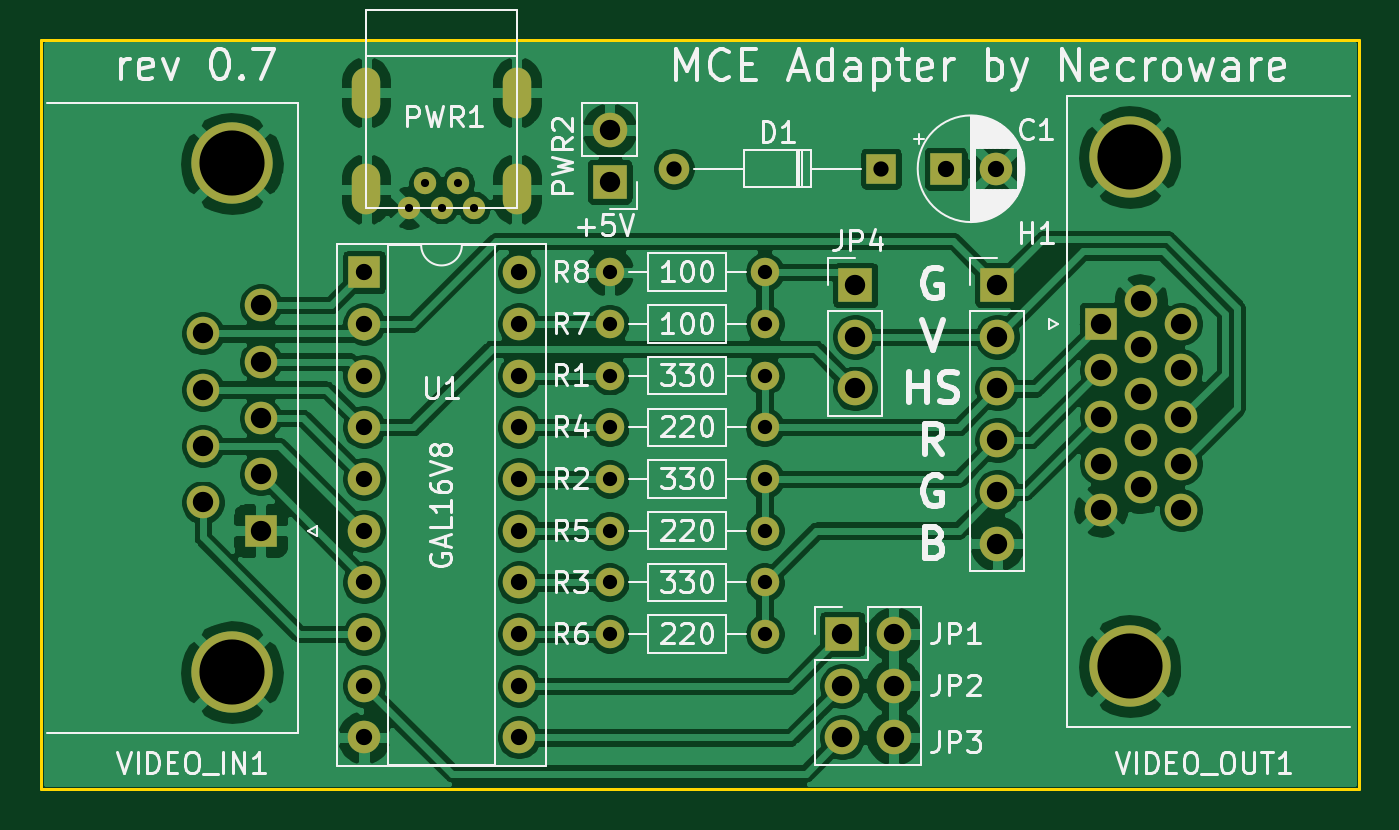
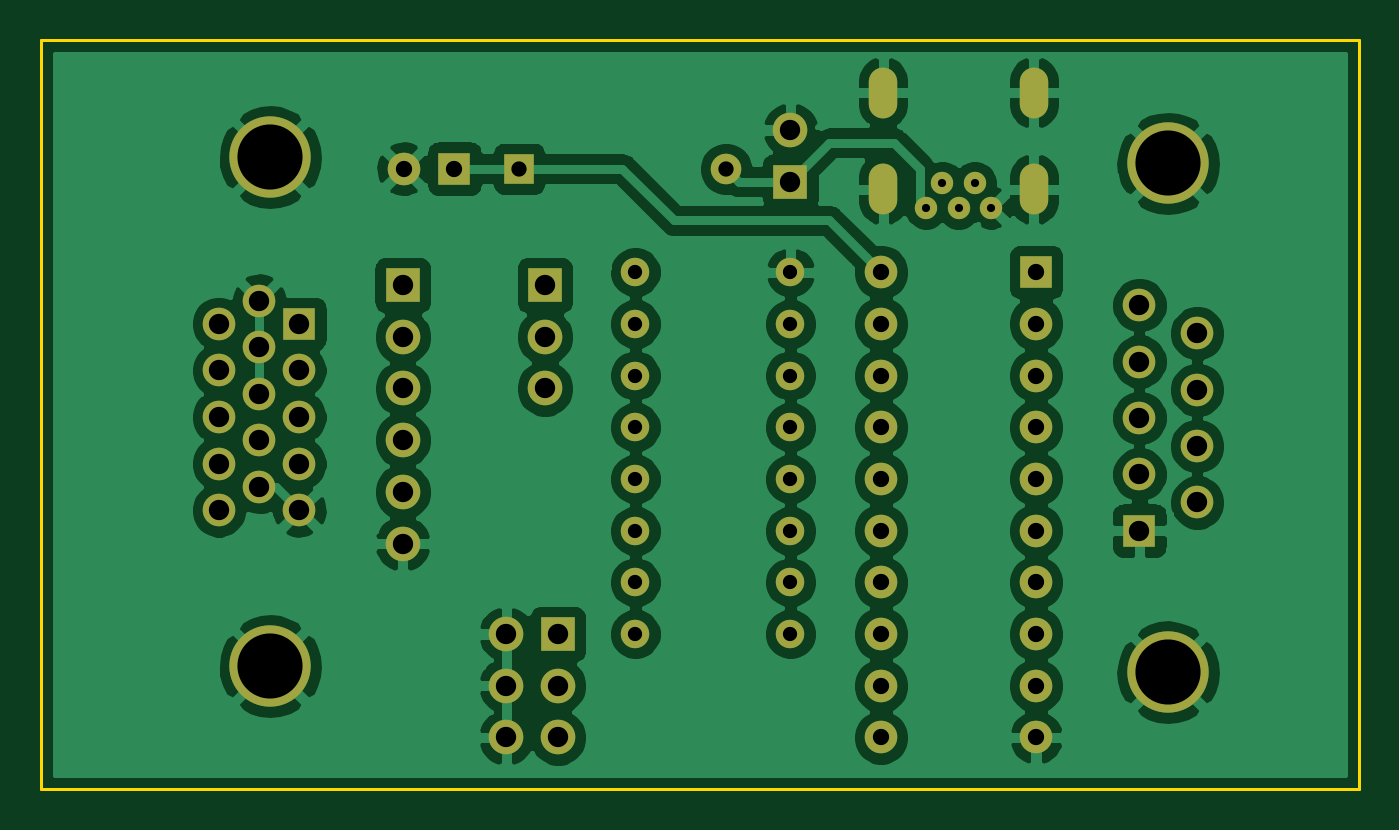
Circuit board: 11 layer files. Board 64.8 x 36.8 mm.
- bottom_copper: mce-adapter-B_Cu.gbr (138485 bytes)
- bottom_mask: mce-adapter-B_Mask.gbr (3685 bytes)
- paste: mce-adapter-B_Paste.gbr (453 bytes)
- bottom_silk: mce-adapter-B_SilkS.gbr (454 bytes)
- outline: mce-adapter-Edge_Cuts.gbr (687 bytes)
- top_copper: mce-adapter-F_Cu.gbr (161114 bytes)
- top_mask: mce-adapter-F_Mask.gbr (3685 bytes)
- paste: mce-adapter-F_Paste.gbr (453 bytes)
- top_silk: mce-adapter-F_SilkS.gbr (49947 bytes)
- drill: mce-adapter-NPTH.drl (272 bytes)
- drill: mce-adapter-PTH.drl (2024 bytes)

=== bottom_copper: mce-adapter-B_Cu.gbr (138485 bytes, source omitted) ===
=== bottom_mask: mce-adapter-B_Mask.gbr ===
%TF.GenerationSoftware,KiCad,Pcbnew,5.1.7*%
%TF.CreationDate,2020-11-23T14:09:17+01:00*%
%TF.ProjectId,mce-adapter,6d63652d-6164-4617-9074-65722e6b6963,0.7*%
%TF.SameCoordinates,Original*%
%TF.FileFunction,Soldermask,Bot*%
%TF.FilePolarity,Negative*%
%FSLAX46Y46*%
G04 Gerber Fmt 4.6, Leading zero omitted, Abs format (unit mm)*
G04 Created by KiCad (PCBNEW 5.1.7) date 2020-11-23 14:09:17*
%MOMM*%
%LPD*%
G01*
G04 APERTURE LIST*
%ADD10C,4.000000*%
%ADD11C,1.600000*%
%ADD12R,1.600000X1.600000*%
%ADD13O,1.700000X1.700000*%
%ADD14R,1.700000X1.700000*%
%ADD15O,1.400000X2.500000*%
%ADD16C,1.100000*%
%ADD17O,1.400000X1.400000*%
%ADD18C,1.400000*%
%ADD19O,1.500000X1.500000*%
%ADD20R,1.500000X1.500000*%
%ADD21O,1.600000X1.600000*%
G04 APERTURE END LIST*
D10*
%TO.C,VIDEO_OUT1*%
X163980000Y-89605000D03*
X163980000Y-114605000D03*
D11*
X166520000Y-106950000D03*
X166520000Y-104660000D03*
X166520000Y-102370000D03*
X166520000Y-100080000D03*
X166520000Y-97790000D03*
X164540000Y-105805000D03*
X164540000Y-103515000D03*
X164540000Y-101225000D03*
X164540000Y-98935000D03*
X164540000Y-96645000D03*
X162560000Y-106950000D03*
X162560000Y-104660000D03*
X162560000Y-102370000D03*
X162560000Y-100080000D03*
D12*
X162560000Y-97790000D03*
%TD*%
D13*
%TO.C,JP1-3*%
X152400000Y-118110000D03*
X149860000Y-118110000D03*
X152400000Y-115570000D03*
X149860000Y-115570000D03*
X152400000Y-113030000D03*
D14*
X149860000Y-113030000D03*
%TD*%
D15*
%TO.C,PWR1*%
X126475000Y-86425000D03*
X133875000Y-86425000D03*
X133875000Y-91175000D03*
X126475000Y-91175000D03*
D16*
X129375000Y-90875000D03*
X130975000Y-90875000D03*
X131775000Y-92075000D03*
X128575000Y-92075000D03*
X130175000Y-92075000D03*
%TD*%
D17*
%TO.C,R7*%
X138430000Y-97790000D03*
D18*
X146050000Y-97790000D03*
%TD*%
D19*
%TO.C,D1*%
X141605000Y-90170000D03*
D20*
X151765000Y-90170000D03*
%TD*%
D13*
%TO.C,JP4*%
X150495000Y-100965000D03*
X150495000Y-98425000D03*
D14*
X150495000Y-95885000D03*
%TD*%
D13*
%TO.C,PWR2*%
X138430000Y-88265000D03*
D14*
X138430000Y-90805000D03*
%TD*%
D11*
%TO.C,C1*%
X157440000Y-90170000D03*
D12*
X154940000Y-90170000D03*
%TD*%
D21*
%TO.C,U1*%
X133985000Y-95250000D03*
X126365000Y-118110000D03*
X133985000Y-97790000D03*
X126365000Y-115570000D03*
X133985000Y-100330000D03*
X126365000Y-113030000D03*
X133985000Y-102870000D03*
X126365000Y-110490000D03*
X133985000Y-105410000D03*
X126365000Y-107950000D03*
X133985000Y-107950000D03*
X126365000Y-105410000D03*
X133985000Y-110490000D03*
X126365000Y-102870000D03*
X133985000Y-113030000D03*
X126365000Y-100330000D03*
X133985000Y-115570000D03*
X126365000Y-97790000D03*
X133985000Y-118110000D03*
D12*
X126365000Y-95250000D03*
%TD*%
D10*
%TO.C,VIDEO_IN1*%
X119865000Y-114910000D03*
X119865000Y-89910000D03*
D11*
X118445000Y-98255000D03*
X118445000Y-101025000D03*
X118445000Y-103795000D03*
X118445000Y-106565000D03*
X121285000Y-96870000D03*
X121285000Y-99640000D03*
X121285000Y-102410000D03*
X121285000Y-105180000D03*
D12*
X121285000Y-107950000D03*
%TD*%
D17*
%TO.C,R6*%
X138430000Y-113030000D03*
D18*
X146050000Y-113030000D03*
%TD*%
D17*
%TO.C,R5*%
X138430000Y-107950000D03*
D18*
X146050000Y-107950000D03*
%TD*%
D17*
%TO.C,R4*%
X138430000Y-102870000D03*
D18*
X146050000Y-102870000D03*
%TD*%
D17*
%TO.C,R8*%
X138430000Y-95250000D03*
D18*
X146050000Y-95250000D03*
%TD*%
D17*
%TO.C,R3*%
X138430000Y-110490000D03*
D18*
X146050000Y-110490000D03*
%TD*%
D17*
%TO.C,R2*%
X138430000Y-105410000D03*
D18*
X146050000Y-105410000D03*
%TD*%
D17*
%TO.C,R1*%
X138430000Y-100330000D03*
D18*
X146050000Y-100330000D03*
%TD*%
D13*
%TO.C,H1*%
X157480000Y-108585000D03*
X157480000Y-106045000D03*
X157480000Y-103505000D03*
X157480000Y-100965000D03*
X157480000Y-98425000D03*
D14*
X157480000Y-95885000D03*
%TD*%
M02*

=== paste: mce-adapter-B_Paste.gbr ===
%TF.GenerationSoftware,KiCad,Pcbnew,5.1.7*%
%TF.CreationDate,2020-11-23T14:09:17+01:00*%
%TF.ProjectId,mce-adapter,6d63652d-6164-4617-9074-65722e6b6963,0.7*%
%TF.SameCoordinates,Original*%
%TF.FileFunction,Paste,Bot*%
%TF.FilePolarity,Positive*%
%FSLAX46Y46*%
G04 Gerber Fmt 4.6, Leading zero omitted, Abs format (unit mm)*
G04 Created by KiCad (PCBNEW 5.1.7) date 2020-11-23 14:09:17*
%MOMM*%
%LPD*%
G01*
G04 APERTURE LIST*
G04 APERTURE END LIST*
M02*

=== bottom_silk: mce-adapter-B_SilkS.gbr ===
%TF.GenerationSoftware,KiCad,Pcbnew,5.1.7*%
%TF.CreationDate,2020-11-23T14:09:17+01:00*%
%TF.ProjectId,mce-adapter,6d63652d-6164-4617-9074-65722e6b6963,0.7*%
%TF.SameCoordinates,Original*%
%TF.FileFunction,Legend,Bot*%
%TF.FilePolarity,Positive*%
%FSLAX46Y46*%
G04 Gerber Fmt 4.6, Leading zero omitted, Abs format (unit mm)*
G04 Created by KiCad (PCBNEW 5.1.7) date 2020-11-23 14:09:17*
%MOMM*%
%LPD*%
G01*
G04 APERTURE LIST*
G04 APERTURE END LIST*
M02*

=== outline: mce-adapter-Edge_Cuts.gbr ===
%TF.GenerationSoftware,KiCad,Pcbnew,5.1.7*%
%TF.CreationDate,2020-11-23T14:09:17+01:00*%
%TF.ProjectId,mce-adapter,6d63652d-6164-4617-9074-65722e6b6963,0.7*%
%TF.SameCoordinates,Original*%
%TF.FileFunction,Profile,NP*%
%FSLAX46Y46*%
G04 Gerber Fmt 4.6, Leading zero omitted, Abs format (unit mm)*
G04 Created by KiCad (PCBNEW 5.1.7) date 2020-11-23 14:09:17*
%MOMM*%
%LPD*%
G01*
G04 APERTURE LIST*
%TA.AperFunction,Profile*%
%ADD10C,0.150000*%
%TD*%
G04 APERTURE END LIST*
D10*
X110490000Y-120650000D02*
X110490000Y-83820000D01*
X175260000Y-120650000D02*
X110490000Y-120650000D01*
X175260000Y-83820000D02*
X175260000Y-120650000D01*
X110490000Y-83820000D02*
X175260000Y-83820000D01*
M02*

=== top_copper: mce-adapter-F_Cu.gbr (161114 bytes, source omitted) ===
=== top_mask: mce-adapter-F_Mask.gbr ===
%TF.GenerationSoftware,KiCad,Pcbnew,5.1.7*%
%TF.CreationDate,2020-11-23T14:09:17+01:00*%
%TF.ProjectId,mce-adapter,6d63652d-6164-4617-9074-65722e6b6963,0.7*%
%TF.SameCoordinates,Original*%
%TF.FileFunction,Soldermask,Top*%
%TF.FilePolarity,Negative*%
%FSLAX46Y46*%
G04 Gerber Fmt 4.6, Leading zero omitted, Abs format (unit mm)*
G04 Created by KiCad (PCBNEW 5.1.7) date 2020-11-23 14:09:17*
%MOMM*%
%LPD*%
G01*
G04 APERTURE LIST*
%ADD10C,4.000000*%
%ADD11C,1.600000*%
%ADD12R,1.600000X1.600000*%
%ADD13O,1.700000X1.700000*%
%ADD14R,1.700000X1.700000*%
%ADD15O,1.400000X2.500000*%
%ADD16C,1.100000*%
%ADD17O,1.400000X1.400000*%
%ADD18C,1.400000*%
%ADD19O,1.500000X1.500000*%
%ADD20R,1.500000X1.500000*%
%ADD21O,1.600000X1.600000*%
G04 APERTURE END LIST*
D10*
%TO.C,VIDEO_OUT1*%
X163980000Y-89605000D03*
X163980000Y-114605000D03*
D11*
X166520000Y-106950000D03*
X166520000Y-104660000D03*
X166520000Y-102370000D03*
X166520000Y-100080000D03*
X166520000Y-97790000D03*
X164540000Y-105805000D03*
X164540000Y-103515000D03*
X164540000Y-101225000D03*
X164540000Y-98935000D03*
X164540000Y-96645000D03*
X162560000Y-106950000D03*
X162560000Y-104660000D03*
X162560000Y-102370000D03*
X162560000Y-100080000D03*
D12*
X162560000Y-97790000D03*
%TD*%
D13*
%TO.C,JP1-3*%
X152400000Y-118110000D03*
X149860000Y-118110000D03*
X152400000Y-115570000D03*
X149860000Y-115570000D03*
X152400000Y-113030000D03*
D14*
X149860000Y-113030000D03*
%TD*%
D15*
%TO.C,PWR1*%
X126475000Y-86425000D03*
X133875000Y-86425000D03*
X133875000Y-91175000D03*
X126475000Y-91175000D03*
D16*
X129375000Y-90875000D03*
X130975000Y-90875000D03*
X131775000Y-92075000D03*
X128575000Y-92075000D03*
X130175000Y-92075000D03*
%TD*%
D17*
%TO.C,R7*%
X138430000Y-97790000D03*
D18*
X146050000Y-97790000D03*
%TD*%
D19*
%TO.C,D1*%
X141605000Y-90170000D03*
D20*
X151765000Y-90170000D03*
%TD*%
D13*
%TO.C,JP4*%
X150495000Y-100965000D03*
X150495000Y-98425000D03*
D14*
X150495000Y-95885000D03*
%TD*%
D13*
%TO.C,PWR2*%
X138430000Y-88265000D03*
D14*
X138430000Y-90805000D03*
%TD*%
D11*
%TO.C,C1*%
X157440000Y-90170000D03*
D12*
X154940000Y-90170000D03*
%TD*%
D21*
%TO.C,U1*%
X133985000Y-95250000D03*
X126365000Y-118110000D03*
X133985000Y-97790000D03*
X126365000Y-115570000D03*
X133985000Y-100330000D03*
X126365000Y-113030000D03*
X133985000Y-102870000D03*
X126365000Y-110490000D03*
X133985000Y-105410000D03*
X126365000Y-107950000D03*
X133985000Y-107950000D03*
X126365000Y-105410000D03*
X133985000Y-110490000D03*
X126365000Y-102870000D03*
X133985000Y-113030000D03*
X126365000Y-100330000D03*
X133985000Y-115570000D03*
X126365000Y-97790000D03*
X133985000Y-118110000D03*
D12*
X126365000Y-95250000D03*
%TD*%
D10*
%TO.C,VIDEO_IN1*%
X119865000Y-114910000D03*
X119865000Y-89910000D03*
D11*
X118445000Y-98255000D03*
X118445000Y-101025000D03*
X118445000Y-103795000D03*
X118445000Y-106565000D03*
X121285000Y-96870000D03*
X121285000Y-99640000D03*
X121285000Y-102410000D03*
X121285000Y-105180000D03*
D12*
X121285000Y-107950000D03*
%TD*%
D17*
%TO.C,R6*%
X138430000Y-113030000D03*
D18*
X146050000Y-113030000D03*
%TD*%
D17*
%TO.C,R5*%
X138430000Y-107950000D03*
D18*
X146050000Y-107950000D03*
%TD*%
D17*
%TO.C,R4*%
X138430000Y-102870000D03*
D18*
X146050000Y-102870000D03*
%TD*%
D17*
%TO.C,R8*%
X138430000Y-95250000D03*
D18*
X146050000Y-95250000D03*
%TD*%
D17*
%TO.C,R3*%
X138430000Y-110490000D03*
D18*
X146050000Y-110490000D03*
%TD*%
D17*
%TO.C,R2*%
X138430000Y-105410000D03*
D18*
X146050000Y-105410000D03*
%TD*%
D17*
%TO.C,R1*%
X138430000Y-100330000D03*
D18*
X146050000Y-100330000D03*
%TD*%
D13*
%TO.C,H1*%
X157480000Y-108585000D03*
X157480000Y-106045000D03*
X157480000Y-103505000D03*
X157480000Y-100965000D03*
X157480000Y-98425000D03*
D14*
X157480000Y-95885000D03*
%TD*%
M02*

=== paste: mce-adapter-F_Paste.gbr ===
%TF.GenerationSoftware,KiCad,Pcbnew,5.1.7*%
%TF.CreationDate,2020-11-23T14:09:17+01:00*%
%TF.ProjectId,mce-adapter,6d63652d-6164-4617-9074-65722e6b6963,0.7*%
%TF.SameCoordinates,Original*%
%TF.FileFunction,Paste,Top*%
%TF.FilePolarity,Positive*%
%FSLAX46Y46*%
G04 Gerber Fmt 4.6, Leading zero omitted, Abs format (unit mm)*
G04 Created by KiCad (PCBNEW 5.1.7) date 2020-11-23 14:09:17*
%MOMM*%
%LPD*%
G01*
G04 APERTURE LIST*
G04 APERTURE END LIST*
M02*

=== top_silk: mce-adapter-F_SilkS.gbr (49947 bytes, source omitted) ===
=== drill: mce-adapter-NPTH.drl ===
M48
; DRILL file {KiCad 5.1.7} date Mon Nov 23 14:09:23 2020
; FORMAT={-:-/ absolute / metric / decimal}
; #@! TF.CreationDate,2020-11-23T14:09:23+01:00
; #@! TF.GenerationSoftware,Kicad,Pcbnew,5.1.7
; #@! TF.FileFunction,NonPlated,1,2,NPTH
FMAT,2
METRIC
%
G90
G05
T0
M30

=== drill: mce-adapter-PTH.drl ===
M48
; DRILL file {KiCad 5.1.7} date Mon Nov 23 14:09:23 2020
; FORMAT={-:-/ absolute / metric / decimal}
; #@! TF.CreationDate,2020-11-23T14:09:23+01:00
; #@! TF.GenerationSoftware,Kicad,Pcbnew,5.1.7
; #@! TF.FileFunction,Plated,1,2,PTH
FMAT,2
METRIC
T1C0.400
T2C0.700
T3C0.750
T4C0.800
T5C1.000
T6C3.200
%
G90
G05
T1
X128.575Y-92.075
X129.375Y-90.875
X130.175Y-92.075
X130.975Y-90.875
X131.775Y-92.075
T2
X138.43Y-97.79
X146.05Y-97.79
X138.43Y-113.03
X146.05Y-113.03
X138.43Y-100.33
X146.05Y-100.33
X138.43Y-107.95
X146.05Y-107.95
X138.43Y-95.25
X146.05Y-95.25
X138.43Y-102.87
X146.05Y-102.87
X138.43Y-105.41
X146.05Y-105.41
X138.43Y-110.49
X146.05Y-110.49
T3
X141.605Y-90.17
X151.765Y-90.17
T4
X154.94Y-90.17
X157.44Y-90.17
X126.365Y-95.25
X126.365Y-97.79
X126.365Y-100.33
X126.365Y-102.87
X126.365Y-105.41
X126.365Y-107.95
X126.365Y-110.49
X126.365Y-113.03
X126.365Y-115.57
X126.365Y-118.11
X133.985Y-95.25
X133.985Y-97.79
X133.985Y-100.33
X133.985Y-102.87
X133.985Y-105.41
X133.985Y-107.95
X133.985Y-110.49
X133.985Y-113.03
X133.985Y-115.57
X133.985Y-118.11
T5
X157.48Y-95.885
X157.48Y-98.425
X157.48Y-100.965
X157.48Y-103.505
X157.48Y-106.045
X157.48Y-108.585
X138.43Y-88.265
X138.43Y-90.805
X162.56Y-97.79
X162.56Y-100.08
X162.56Y-102.37
X162.56Y-104.66
X162.56Y-106.95
X164.54Y-96.645
X164.54Y-98.935
X164.54Y-101.225
X164.54Y-103.515
X164.54Y-105.805
X166.52Y-97.79
X166.52Y-100.08
X166.52Y-102.37
X166.52Y-104.66
X166.52Y-106.95
X150.495Y-95.885
X150.495Y-98.425
X150.495Y-100.965
X149.86Y-113.03
X149.86Y-115.57
X149.86Y-118.11
X152.4Y-113.03
X152.4Y-115.57
X152.4Y-118.11
X118.445Y-98.255
X118.445Y-101.025
X118.445Y-103.795
X118.445Y-106.565
X121.285Y-96.87
X121.285Y-99.64
X121.285Y-102.41
X121.285Y-105.18
X121.285Y-107.95
T6
X163.98Y-89.605
X163.98Y-114.605
X119.865Y-89.91
X119.865Y-114.91
T4
G00X126.475Y-86.975
M15
G01X126.475Y-85.875
M16
G05
G00X126.475Y-91.725
M15
G01X126.475Y-90.625
M16
G05
G00X133.875Y-86.975
M15
G01X133.875Y-85.875
M16
G05
G00X133.875Y-91.725
M15
G01X133.875Y-90.625
M16
G05
T0
M30
